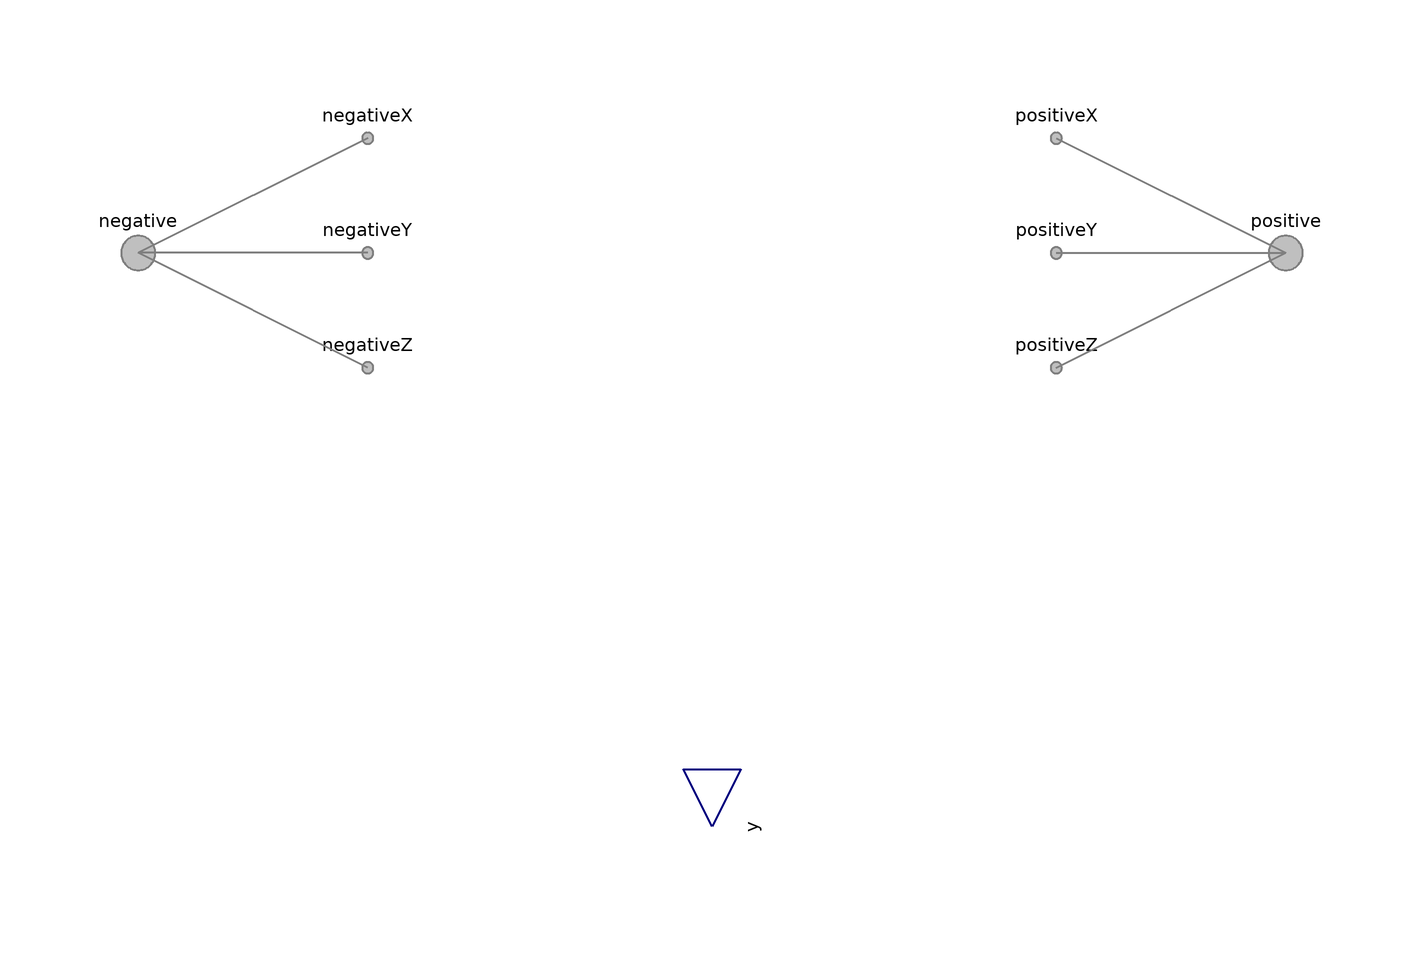

This picture is the connection diagram that the Modelica source below describes through its graphical annotations.

model NullPhase "Empty sensor for a phase (no species)"
          import FCSys.BaseClasses.Axis;
          extends FCSys.BaseClasses.Icons.Sensor;

          parameter Boolean effort=true
            "true, if effort sensor (otherwise, flow)"
            annotation (choices(__Dymola_checkBox=true), Dialog(compact=true));

          parameter FCSys.BaseClasses.Axis axis=Axis.x
            "Axis normal to the face";

          FCSys.Connectors.FaceBus negative
            "Negative-side connector for material, linear momentum, and entropy"
            annotation (Placement(transformation(extent={{-110,-10},{-90,10}}),
                iconTransformation(extent={{-110,-10},{-90,10}})));
          FCSys.Connectors.FaceBus positive
            "Positive-side connector for material, linear momentum, and entropy"
            annotation (Placement(transformation(extent={{90,-10},{110,10}}),
                iconTransformation(extent={{90,-10},{110,10}})));
          Connectors.RealOutputBus y "Bus of measurements" annotation (
              Placement(transformation(
                extent={{-10,-10},{10,10}},
                rotation=270,
                origin={0,-100}), iconTransformation(
                extent={{-10,-10},{10,10}},
                rotation=270,
                origin={0,-100})));

        protected
          Connectors.FaceBusInternal negativeX if axis == Axis.x
            "Internal negative-side connector enabled if x axis" annotation (
              Placement(transformation(extent={{-70,10},{-50,30}}),
                iconTransformation(extent={{-30,-40},{-10,-20}})));
          Connectors.FaceBusInternal negativeY if axis == Axis.y
            "Internal negative-side connector enabled if y axis" annotation (
              Placement(transformation(extent={{-70,-10},{-50,10}}),
                iconTransformation(extent={{-10,-40},{10,-20}})));
          Connectors.FaceBusInternal negativeZ if axis == Axis.z
            "Internal negative-side connector enabled if z axis" annotation (
              Placement(transformation(extent={{-70,-30},{-50,-10}}),
                iconTransformation(extent={{10,-40},{30,-20}})));
          Connectors.FaceBusInternal positiveX if axis == Axis.x
            "Internal positive-side connector enabled if x axis" annotation (
              Placement(transformation(extent={{50,10},{70,30}}),
                iconTransformation(extent={{-30,-40},{-10,-20}})));
          Connectors.FaceBusInternal positiveY if axis == Axis.y
            "Internal positive-side connector enabled if y axis" annotation (
              Placement(transformation(extent={{50,-10},{70,10}}),
                iconTransformation(extent={{-10,-40},{10,-20}})));
          Connectors.FaceBusInternal positiveZ if axis == Axis.z
            "Internal positive-side connector enabled if z axis" annotation (
              Placement(transformation(extent={{50,-30},{70,-10}}),
                iconTransformation(extent={{10,-40},{30,-20}})));
        equation

          connect(negativeX, negative) annotation (Line(
              points={{-60,20},{-100,5.55112e-16}},
              color={127,127,127},
              thickness=0.5,
              smooth=Smooth.None));

          connect(negativeY, negative) annotation (Line(
              points={{-60,5.55112e-16},{-70,5.55112e-16},{-70,5.55112e-16},{
                  -80,5.55112e-16},{-80,5.55112e-16},{-100,5.55112e-16}},
              color={127,127,127},
              thickness=0.5,
              smooth=Smooth.None));

          connect(negativeZ, negative) annotation (Line(
              points={{-60,-20},{-100,5.55112e-16}},
              color={127,127,127},
              thickness=0.5,
              smooth=Smooth.None));

          connect(positiveX, positive) annotation (Line(
              points={{60,20},{100,5.55112e-16}},
              color={127,127,127},
              thickness=0.5,
              smooth=Smooth.None));

          connect(positiveY, positive) annotation (Line(
              points={{60,5.55112e-16},{70,5.55112e-16},{70,5.55112e-16},{80,
                  5.55112e-16},{80,5.55112e-16},{100,5.55112e-16}},
              color={127,127,127},
              thickness=0.5,
              smooth=Smooth.None));

          connect(positiveZ, positive) annotation (Line(
              points={{60,-20},{100,5.55112e-16}},
              color={127,127,127},
              thickness=0.5,
              smooth=Smooth.None));

          annotation (
            defaultComponentPrefixes="replaceable",
            defaultComponentName="phaseFaceSensor",
            Diagram(graphics),
            Icon(graphics={Line(
                  points={{-70,0},{-100,0}},
                  color={127,127,127},
                  smooth=Smooth.None), Line(
                  points={{100,0},{70,0}},
                  color={127,127,127},
                  smooth=Smooth.None)}));
        end NullPhase;